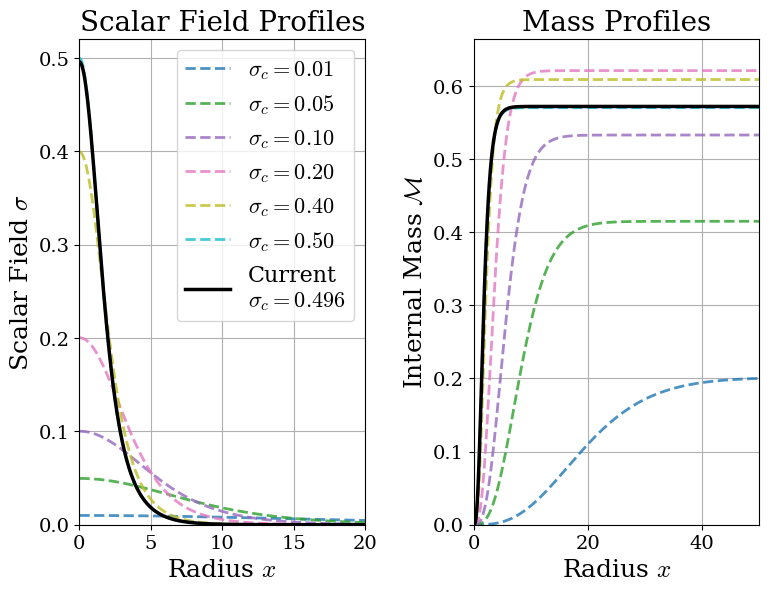

Python code for this plot:
#%% Modules
import numpy as np
import matplotlib.pyplot as plt
from matplotlib.animation import FuncAnimation
from scipy.integrate import solve_bvp, simpson
from tabulate import tabulate
import os

plt.rcParams.update({
    "font.family": "serif",          # Tell Matplotlib to use a serif font family
    "font.serif": ["DejaVu Serif"],  # Force its built-in serif font (guaranteed to exist)
    "mathtext.fontset": "cm",        # Use Computer Modern (LaTeX font) for math expressions
    "font.size": 12,
    "axes.titlesize": 20,
    "axes.labelsize": 18,
    "xtick.labelsize": 14,
    "ytick.labelsize": 14,
    "legend.fontsize": 16,
    "figure.titlesize": 22
})

#%% Boson Star Mass-Curve Solver

#%%% Initialization

#%%%% System Parameters
Lambda = 0.0

sigma0_start = 0.005
sigma0_end   = 0.5  
points = 500
sigma0_list = np.linspace(sigma0_start, sigma0_end, points)

eps = 1e-5
accu = 1e-3

# Fail safe
consecutive_fails = 0
max_fails = 5

#%%%% #A: Initial Setup
x_min = eps
x_max = 125.0
x_guess = np.linspace(x_min, x_max, 1000)

# Eigenfunction guesses
y_guess = np.zeros((4, x_guess.size))
y_guess[0] = np.ones_like(x_guess)                                                                                 
y_guess[1] = np.ones_like(x_guess)
width_guess = max(8.0, 1.0 / sigma0_start)                                                                           
y_guess[2] = sigma0_start * np.exp(-(x_guess / width_guess)**2)                                                      
y_guess[3] = -2 * sigma0_start * (x_guess / width_guess**2) * np.exp(-(x_guess / width_guess)**2) 

# Eigenvalue guess
Omega_guess_val = np.sqrt(1.0 - sigma0_start**2)
Omega_guess = [Omega_guess_val]

#%%%% Storage Arrays for Animation & Static Plots
save_every = 5 # Save every 5 steps for a smooth animation (100 frames total)
successful_solutions = [] 
sigma0inf_off = []

# Values to keep as persistent background lines (from thesis script)
save_sigma0 = [0.01, 0.05, 0.1, 0.2, 0.4, 0.5]
save_indices = [np.argmin(np.abs(sigma0_list - target)) for target in save_sigma0]
persistent_data = [] 
colors_persistent = plt.cm.tab10(np.linspace(0, 1, len(save_indices)))

#%%%% #1: Define the ODE System
def fun(x, y, p):
    # Eigenfunctions
    A = y[0]
    B = y[1]
    sigma = y[2]
    v = y[3]
    
    # Eigenvalue: Solver parameter
    Omega = p[0]
    
    # Einstein-Klein-Gordon Equations
    common_term = (v**2/A) + (Omega**2/B)*sigma**2
    Lambda_term = Lambda*sigma**4/2
    dAdx = x*A**2 *(common_term + sigma**2 + Lambda_term) - (A-1)*A/x
    dBdx = x*A*B * (common_term - sigma**2 - Lambda_term) + (A-1)*B/x
    dsigmadx = v
    dvdx = -(2/x + 0.5*(dBdx/B - dAdx/A))*v - A*((-1 + Omega**2/B)*sigma - Lambda*sigma**3)
    
    return np.vstack((dAdx, dBdx, dsigmadx, dvdx))

#%%% Loop over range of central field values
print("***Progress Report***")
for i, sigma_0 in enumerate(sigma0_list):
    #%%%% #2: Dynamic Boundary Conditions (Using yb[1] - 1.0/yb[0] from static script)
    def bc(ya, yb, p):
        Omega = p[0]
        decay_rate = np.sqrt(np.maximum(1e-10, 1.0 - Omega**2))
        
        return np.array([
            ya[0] - 1.0,                 
            ya[2] - sigma_0,             
            ya[3] - 0.0,                 
            yb[1] - 1.0/yb[0],                 
            yb[3] + decay_rate * yb[2]   
        ])
        
    #%%%% #3: Solve BVP
    res = solve_bvp(fun, bc, x_guess, y_guess, p=Omega_guess, tol=1e-5, max_nodes=50000)
    
    if res.success:
        Omega = res.p[0]
        x = res.x
        A = res.y[0]
        B = res.y[1]
        sigma = res.y[2]
        
        nodes = np.sum((sigma[:-1] * sigma[1:]) < 0)
        
        if nodes == 0:
            consecutive_fails = 0 
            
            err_sigma = abs(sigma[-1])
            if err_sigma > accu:
                sigma0inf_off.append([i, sigma_0, f"{err_sigma:.2e}"])
                
            # Extracting the Data
            M_list = (x/2) * (1 - 1/A)
            M_total = M_list[-1]
            
            # Number of particles (from static script, for terminal updates)
            N_integrand = (x**2) * np.sqrt(A / B) * Omega * (sigma**2)
            N = simpson(N_integrand, x=x)

            # Check if this is a thesis value we want to keep in the background
            if i in save_indices:
                idx = save_indices.index(i)
                persistent_data.append({
                    'x': x,
                    'sigma': sigma,
                    'M_list': M_list,
                    'sigma_0': sigma_0,
                    'M': M_total,
                    'color': colors_persistent[idx]
                })
                print(f"\n[Saved Profile] σ0 : {sigma_0:.2f} | Omega: {Omega:.6f} | Mass: {M_total:.3f} | Particles: {N:.3f}") 
            
            # Save for animation frames
            if i % save_every == 0:
                successful_solutions.append({
                    'x': x,
                    'sigma': sigma,
                    'M_list': M_list,
                    'sigma_0': sigma_0,
                    'M': M_total
                })
            
            # Update guesses
            x_guess = res.x
            y_guess = res.y
            Omega_guess = res.p
            
            # Progress report
            if i % (points//10) == 0:
                print(f"Step {i+1:3d}/{points} | sigma_0: {sigma_0:.3f} | Mass M: {M_total:.4f} | Omega: {Omega:.4f}")
        else:
            print(f"\nExcited state at index {i}, sigma_0 = {sigma_0:.4f}")
            consecutive_fails += 1
            if consecutive_fails >= max_fails:
                print("Too many consecutive failures. Halting sweep.")
                break
    else:
        print(f"\nSolver broke at index {i}, sigma_0 = {sigma_0:.4f}")
        print(res.message)
        consecutive_fails += 1
        if consecutive_fails >= max_fails:
            print("Too many consecutive failures. Halting sweep.")
            break

#%%% #4: Animation Setup
print("\n***Generating Animation***")

# Make sure to update this directory to match your machine!
save_folder = r"C:\Users\hp\Desktop\1.University\A1.Semesters\8.Semester\Thesis\1.Codes\1.2.Development_Lab\Ground_State\Animations"

if not os.path.exists(save_folder):
    os.makedirs(save_folder)

gif_filename = 'Varying_Sigmac.gif'
gif_path = os.path.join(save_folder, gif_filename)

fig, (ax1, ax2) = plt.subplots(1, 2, figsize=(8, 6))
#fig.suptitle(f'Boson Star Evolution $(\Lambda={Lambda})$', fontsize=18, fontweight='bold')

# Plot the persistent thesis curves in the background first
for data in persistent_data:
    sigma0_val = data['sigma_0']
    M_val = data['M']
    
    # Background Scalar Fields
    ax1.plot(data['x'], data['sigma'], 
             color=data['color'], linestyle='--', alpha=0.8, lw=2,
             label=f'$\sigma_c={sigma0_val:.2f}$')
    
    # Background Masses
    ax2.plot(data['x'], data['M_list'], 
             color=data['color'], linestyle='--', alpha=0.8, lw=2)
             #label=rf'$\mathcal{M}={M_val:.3f}$')

# Create the solid lines that will animate over the top
line1, = ax1.plot([], [], lw=2.5, color='black')  
line2, = ax2.plot([], [], lw=2.5, color='black')  

max_sigma = np.max([np.max(d['sigma']) for d in successful_solutions])
max_M = np.max([np.max(d['M_list']) for d in successful_solutions])

# Format Axis 1 (Scalar Field) using limits from static script
ax1.set_xlim(0, 20) 
ax1.set_ylim(0, max_sigma * 1.05)
ax1.set_ylabel("Scalar Field $\sigma$")
ax1.set_xlabel("Radius $x$")
ax1.set_title("Scalar Field Profiles")
ax1.grid(True)

# Format Axis 2 (Mass) using limits from static script
ax2.set_xlim(0, 50) 
ax2.set_ylim(0, max_M * 1.05)
ax2.set_ylabel("Internal Mass $\mathcal{M}$")
ax2.set_xlabel("Radius $x$")
ax2.set_title("Mass Profiles")
ax2.grid(True)

plt.subplots_adjust(left=0.1, right=0.95, top=0.92, wspace=0.38)

def update(frame):
    data = successful_solutions[frame]
    
    # Update Scalar Field line
    line1.set_data(data['x'], data['sigma'])
    line1.set_label(f'Current\n$\sigma_c={data["sigma_0"]:.3f}$')
    ax1.legend(loc='upper right')
    
    # Update Mass line
    line2.set_data(data['x'], data['M_list'])
    #line2.set_label(f'Current $M={data["M"]:.3f}$')
    #ax2.legend(loc='lower right')
    
    return line1, line2

ani = FuncAnimation(
    fig, 
    update, 
    frames=len(successful_solutions), 
    blit=False, 
    interval=100  # 100ms per frame to make the 100 frames take about 10 seconds
)

# Save the GIF
ani.save(gif_path, writer='pillow', fps=10)

print(f"Animation successfully saved as: {gif_filename}")
plt.show()

#%%% #5: Accuracy Report
headers = ["Index", "σ0 Value", "σ(inf) Error"]
print("\n***Accuracy Report (Values > accu)***")
if sigma0inf_off:
    print(tabulate(sigma0inf_off, headers=headers, tablefmt='fancygrid'))
else:
    print("All final values within accuracy limits at infinity!")
